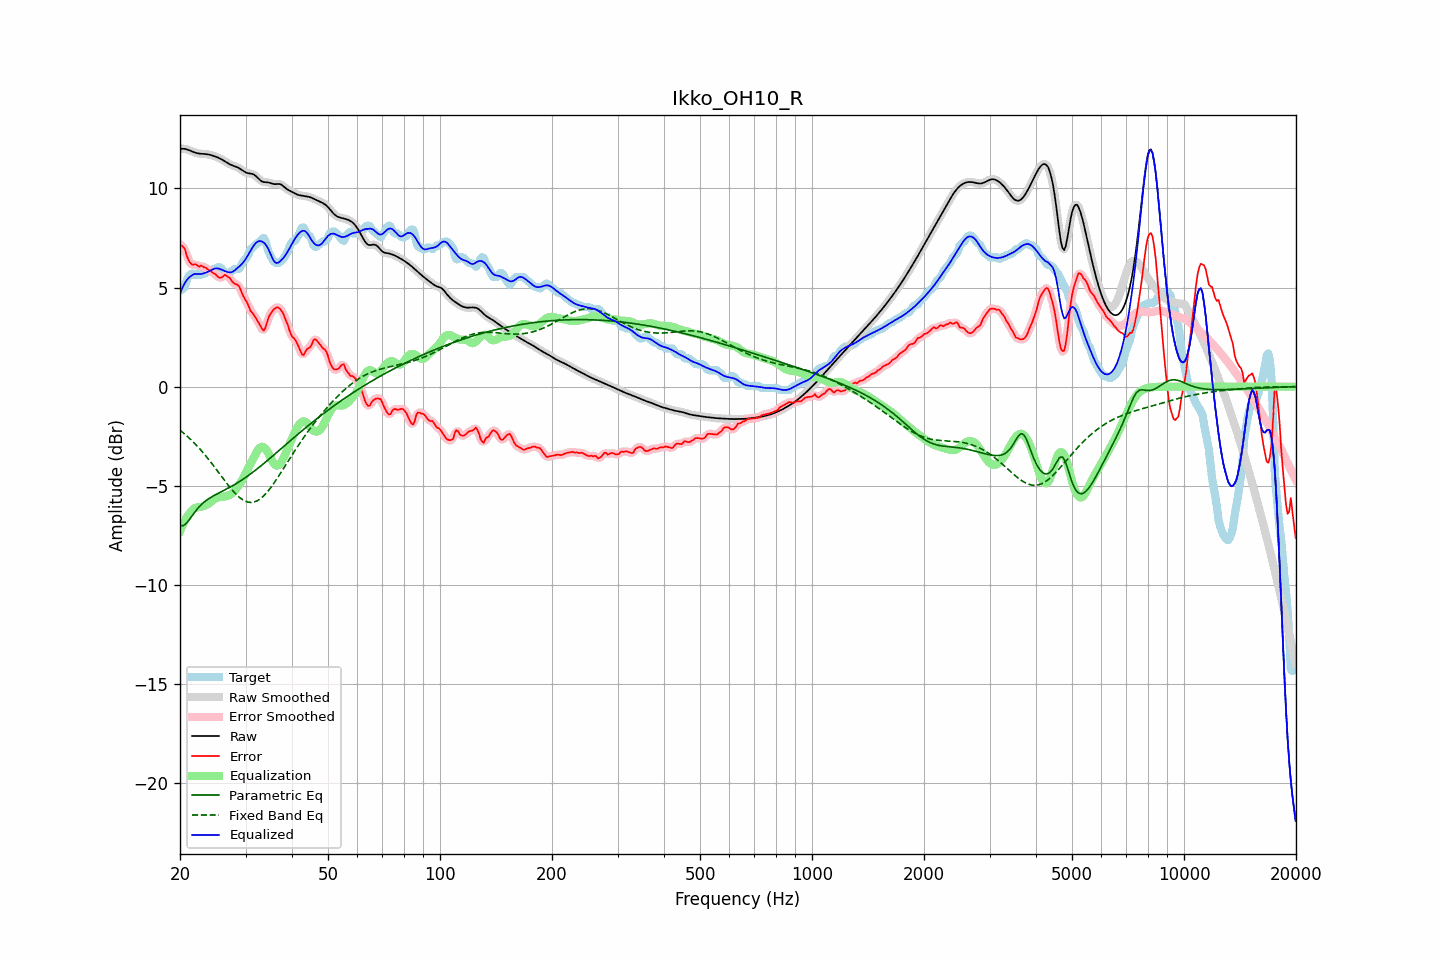

Data behind this chart, as committed beside it:
frequency, raw, error, smoothed, error_smoothed, equalization, parametric_eq, fixed_band_eq, equalized_raw, equalized_smoothed, target
20.00, 11.99, 7.16, 11.99, 7.18, -7.30, -7.01, -2.20, 4.69, 4.69, 4.83
20.20, 12.00, 7.12, 12.00, 7.12, -7.11, -7.02, -2.27, 4.89, 4.89, 4.88
20.40, 12.00, 7.04, 12.00, 7.03, -6.93, -7.02, -2.33, 5.07, 5.07, 4.96
20.61, 12.00, 6.96, 11.99, 6.89, -6.77, -6.96, -2.40, 5.23, 5.22, 5.04
20.81, 11.98, 6.66, 11.98, 6.69, -6.62, -6.90, -2.47, 5.35, 5.35, 5.31
21.02, 11.95, 6.44, 11.95, 6.47, -6.50, -6.80, -2.54, 5.45, 5.45, 5.51
21.23, 11.92, 6.28, 11.92, 6.28, -6.39, -6.69, -2.62, 5.53, 5.53, 5.64
21.44, 11.88, 6.20, 11.88, 6.20, -6.29, -6.58, -2.70, 5.59, 5.59, 5.69
21.66, 11.85, 6.14, 11.85, 6.17, -6.20, -6.47, -2.78, 5.65, 5.65, 5.71
21.87, 11.82, 6.18, 11.82, 6.16, -6.14, -6.36, -2.86, 5.68, 5.68, 5.64
22.09, 11.79, 6.16, 11.79, 6.13, -6.10, -6.25, -2.94, 5.69, 5.69, 5.63
22.31, 11.77, 6.11, 11.77, 6.12, -6.09, -6.16, -3.03, 5.68, 5.68, 5.67
22.54, 11.76, 6.04, 11.76, 6.09, -6.08, -6.06, -3.12, 5.68, 5.68, 5.72
22.76, 11.75, 6.11, 11.75, 6.07, -6.07, -5.98, -3.21, 5.68, 5.68, 5.64
22.99, 11.75, 6.07, 11.75, 6.06, -6.05, -5.90, -3.30, 5.70, 5.70, 5.68
23.22, 11.74, 6.01, 11.74, 6.04, -6.02, -5.83, -3.40, 5.72, 5.72, 5.73
23.45, 11.73, 6.01, 11.73, 5.98, -5.98, -5.76, -3.49, 5.75, 5.75, 5.73
23.69, 11.72, 5.93, 11.72, 5.94, -5.94, -5.71, -3.59, 5.78, 5.78, 5.79
23.92, 11.71, 5.88, 11.71, 5.90, -5.89, -5.65, -3.69, 5.82, 5.82, 5.83
24.16, 11.69, 5.86, 11.69, 5.83, -5.83, -5.60, -3.80, 5.86, 5.86, 5.83
24.40, 11.67, 5.77, 11.67, 5.79, -5.77, -5.55, -3.90, 5.90, 5.90, 5.90
24.65, 11.64, 5.71, 11.64, 5.73, -5.70, -5.50, -4.01, 5.94, 5.94, 5.93
24.89, 11.61, 5.68, 11.61, 5.65, -5.65, -5.46, -4.11, 5.96, 5.96, 5.93
25.14, 11.58, 5.59, 11.58, 5.59, -5.61, -5.42, -4.22, 5.97, 5.97, 5.99
25.39, 11.54, 5.52, 11.54, 5.53, -5.59, -5.37, -4.33, 5.96, 5.96, 6.03
25.65, 11.50, 5.49, 11.50, 5.50, -5.57, -5.33, -4.44, 5.93, 5.93, 6.02
25.91, 11.46, 5.51, 11.46, 5.53, -5.57, -5.29, -4.55, 5.90, 5.90, 5.95
26.16, 11.42, 5.57, 11.42, 5.57, -5.56, -5.25, -4.66, 5.86, 5.86, 5.84
26.43, 11.37, 5.64, 11.37, 5.60, -5.54, -5.21, -4.76, 5.83, 5.83, 5.73
26.69, 11.31, 5.59, 11.31, 5.60, -5.52, -5.17, -4.87, 5.79, 5.79, 5.73
26.96, 11.26, 5.54, 11.26, 5.55, -5.49, -5.12, -4.97, 5.77, 5.77, 5.73
27.23, 11.22, 5.48, 11.22, 5.46, -5.46, -5.08, -5.08, 5.76, 5.76, 5.74
27.50, 11.18, 5.35, 11.18, 5.36, -5.41, -5.03, -5.17, 5.77, 5.77, 5.83
27.77, 11.15, 5.27, 11.15, 5.27, -5.34, -4.99, -5.27, 5.81, 5.81, 5.88
28.05, 11.12, 5.19, 11.12, 5.21, -5.26, -4.94, -5.36, 5.86, 5.86, 5.93
28.33, 11.09, 5.16, 11.09, 5.17, -5.16, -4.89, -5.44, 5.93, 5.93, 5.93
28.62, 11.05, 5.13, 11.05, 5.11, -5.05, -4.84, -5.52, 6.00, 6.00, 5.93
28.90, 11.01, 5.03, 11.01, 5.00, -4.94, -4.79, -5.59, 6.07, 6.07, 5.98
29.19, 10.96, 4.83, 10.95, 4.84, -4.81, -4.74, -5.66, 6.15, 6.15, 6.12
29.48, 10.90, 4.63, 10.90, 4.65, -4.66, -4.69, -5.71, 6.23, 6.23, 6.27
29.78, 10.85, 4.48, 10.85, 4.49, -4.51, -4.63, -5.76, 6.34, 6.34, 6.37
30.08, 10.80, 4.34, 10.81, 4.34, -4.35, -4.58, -5.79, 6.46, 6.46, 6.46
30.38, 10.77, 4.20, 10.78, 4.17, -4.18, -4.52, -5.82, 6.59, 6.60, 6.58
30.68, 10.76, 4.00, 10.76, 4.00, -4.02, -4.46, -5.84, 6.74, 6.74, 6.76
30.99, 10.75, 3.81, 10.75, 3.85, -3.87, -4.40, -5.85, 6.88, 6.88, 6.94
31.30, 10.73, 3.73, 10.73, 3.71, -3.73, -4.34, -5.84, 7.01, 7.00, 7.01
31.61, 10.70, 3.62, 10.69, 3.60, -3.57, -4.28, -5.83, 7.13, 7.12, 7.08
31.93, 10.64, 3.49, 10.64, 3.49, -3.41, -4.21, -5.80, 7.23, 7.23, 7.15
32.24, 10.56, 3.35, 10.56, 3.35, -3.26, -4.15, -5.76, 7.30, 7.30, 7.22
32.57, 10.48, 3.20, 10.48, 3.20, -3.14, -4.09, -5.71, 7.34, 7.34, 7.28
32.89, 10.41, 3.06, 10.41, 3.04, -3.07, -4.02, -5.66, 7.34, 7.35, 7.35
33.22, 10.36, 2.93, 10.36, 2.91, -3.04, -3.95, -5.59, 7.32, 7.32, 7.43
33.55, 10.32, 2.82, 10.33, 2.88, -3.05, -3.89, -5.52, 7.27, 7.27, 7.50
33.89, 10.31, 2.94, 10.31, 2.98, -3.12, -3.82, -5.43, 7.20, 7.20, 7.38
34.23, 10.31, 3.20, 10.31, 3.19, -3.23, -3.75, -5.35, 7.08, 7.08, 7.10
34.57, 10.30, 3.47, 10.30, 3.43, -3.37, -3.68, -5.25, 6.93, 6.93, 6.83
34.92, 10.28, 3.64, 10.28, 3.63, -3.53, -3.62, -5.15, 6.75, 6.75, 6.64
35.27, 10.25, 3.75, 10.25, 3.77, -3.70, -3.55, -5.04, 6.56, 6.56, 6.50
35.62, 10.23, 3.87, 10.23, 3.87, -3.84, -3.48, -4.92, 6.39, 6.39, 6.36
35.97, 10.22, 3.94, 10.22, 3.95, -3.94, -3.41, -4.81, 6.28, 6.28, 6.27
... 635 more rows
